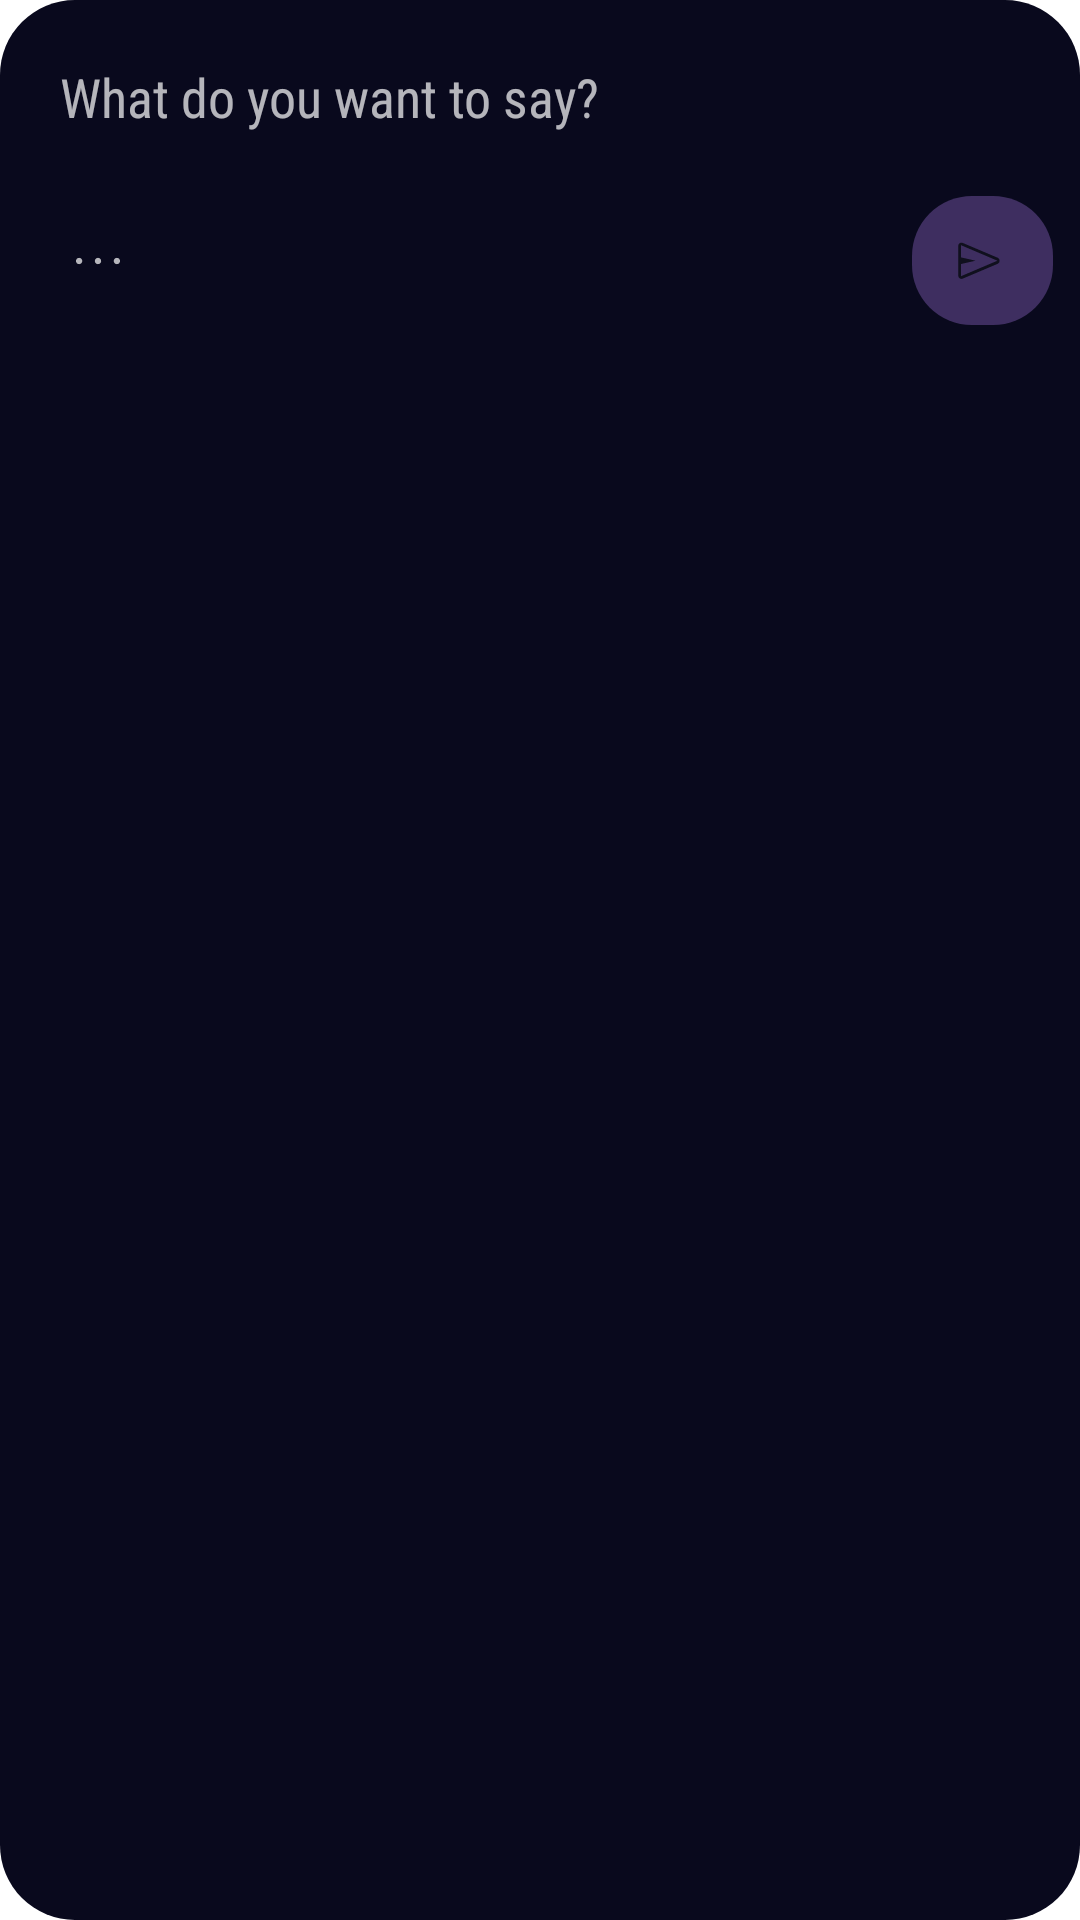

Here is an Android app screen rendered from its layout file. Give the layout XML and the strings, colors and styles it references.
<!-- AndroidManifest.xml: application theme Theme.Notds -->
<!-- res/layout/send_con.xml -->
<?xml version="1.0" encoding="utf-8"?>
<FrameLayout xmlns:android="http://schemas.android.com/apk/res/android"
    android:orientation="vertical"
    android:layout_gravity="bottom"
    android:padding="5dp"
    android:layout_width="match_parent"
    android:layout_height="wrap_content">
    <LinearLayout
        android:id="@+id/sendLay"
        android:layout_width="match_parent"
        android:layout_height="wrap_content"
        android:orientation="vertical">

        <EditText
            android:id="@+id/input"
            android:layout_width="match_parent"
            android:layout_height="wrap_content"
            android:background="@null"
            android:maxHeight="100dp"
            android:gravity="start"
            android:hint="What do you want to say?"
            android:inputType="textMultiLine"
            android:padding="15dp" />

        <LinearLayout
            android:layout_width="match_parent"
            android:layout_height="match_parent"
            android:orientation="horizontal">

            <ImageButton
                android:id="@+id/add"
                style="?android:borderlessButtonStyle"
                android:layout_width="55dp"
                android:layout_height="55dp"
                android:src="@drawable/more_alt" />

            <Space
                android:layout_width="wrap_content"
                android:layout_height="wrap_content"
                android:layout_weight="1" />

            <ImageButton
                android:id="@+id/send"
                android:layout_width="55dp"
                android:layout_height="55dp"
                android:alpha="0.3"
                android:backgroundTint="?android:colorAccent"
                android:src="@drawable/send"
                android:tint="?android:textColorPrimaryInverse" />
        </LinearLayout>

    </LinearLayout>
</FrameLayout>
<!-- resources referenced by this layout -->
<resources>
  <!-- drawable send (drawable) -->
  <vector xmlns:android="http://schemas.android.com/apk/res/android"
      android:width="24dp"
      android:height="24dp"
      android:viewportWidth="960"
      android:viewportHeight="960"
      android:tint="?android:attr/colorControlNormal"
      android:autoMirrored="true">
      <path
          android:fillColor="@android:color/white"
          android:pathData="M677,517L210,715Q189,724 169.5,711.5Q150,699 150,676L150,278Q150,255 169.5,242.5Q189,230 210,239L677,437Q702,448 702,477Q702,506 677,517ZM188,682L672,476L188,270L188,432L382,476L188,520L188,682ZM188,682L188,476L188,270L188,432L188,432L188,520L188,520L188,682Z"/>
  </vector>
  <style name="Widget.Notds.ActionButton.CloseMode" parent="android:Widget.Material.ActionButton.CloseMode">
          <item name="android:padding">0dp</item>
          <item name="android:layout_marginRight">20dp</item>
      </style>
  <style name="Widget.Notds.ActionButton.Overflow" parent="android:Widget.Material.ActionButton.Overflow">
          <item name="android:paddingLeft">0dp</item>
          <item name="android:paddingRight">00dp</item>
          <item name="android:src">@drawable/more</item>
      </style>
  <style name="Widget.Notds.ActionMode" parent="android:Widget.Material.ActionMode">
          <item name="android:paddingStart">0dp</item>
          <item name="android:paddingEnd">4dp</item>
          <item name="android:popupMenuStyle">@style/Widget.Notds.PopupMenu</item>
          <item name="android:contentInsetEnd">0dp</item>
      </style>
  <style name="Widget.Notds.PopupMenu" parent="android:Widget.Material.PopupMenu">
          
          <item name="android:popupBackground">@drawable/dialog_frame</item>
          
          <item name="android:textColor">@android:color/white</item>
          
          <item name="android:itemBackground">@android:drawable/edit_text</item>
          
          <item name="android:divider">@color/black</item>
          <item name="android:dividerHeight">1dp</item>
      </style>
  <!-- drawable full_frame (drawable) -->
  <?xml version="1.0" encoding="utf-8"?>
  <shape xmlns:android="http://schemas.android.com/apk/res/android"
      android:shape="rectangle">
      <solid android:color="?android:attr/colorBackground" />
      <corners android:radius="25dp" />
  
      
  
  </shape>
  <style name="Widget.Notds.Button" parent="android:Widget.Material.Button.Colored">
          <item name="android:elevation">0dp</item>
          <item name="android:stateListAnimator">@null</item>
      </style>
  <!-- drawable dialog_frame (drawable) -->
  <?xml version="1.0" encoding="utf-8"?>
  <inset xmlns:android="http://schemas.android.com/apk/res/android"
      android:inset="15dp">
      <shape
          android:shape="rectangle">
          <solid android:color="?android:attr/colorBackground" />
          <corners android:radius="25dp" />
  
  
  
      </shape>
  </inset>
  <style name="Widget.Notds.ButtonDialog.Ok" parent="android:Widget.Material.Button.Borderless">
          <item name="android:elevation">0dp</item>
          <item name="android:textColor">?android:colorAccent</item>
          <item name="android:minHeight">48dp</item>
          <item name="android:minWidth">74dp</item>
          <item name="android:stateListAnimator">@null</item>
          <item name="android:layout_margin">1.2dp</item>
      </style>
  <style name="Widget.Notds.ButtonDialog.No" parent="Widget.Notds.ButtonDialog.Ok">
          <item name="android:stateListAnimator">@null</item>
          <item name="android:elevation">0dp</item>
          <item name="android:textColor">?android:textColorPrimary</item>
          <item name="android:layout_margin">1.2dp</item>
      </style>
  <color name="black">#FF000000</color>
</resources>
